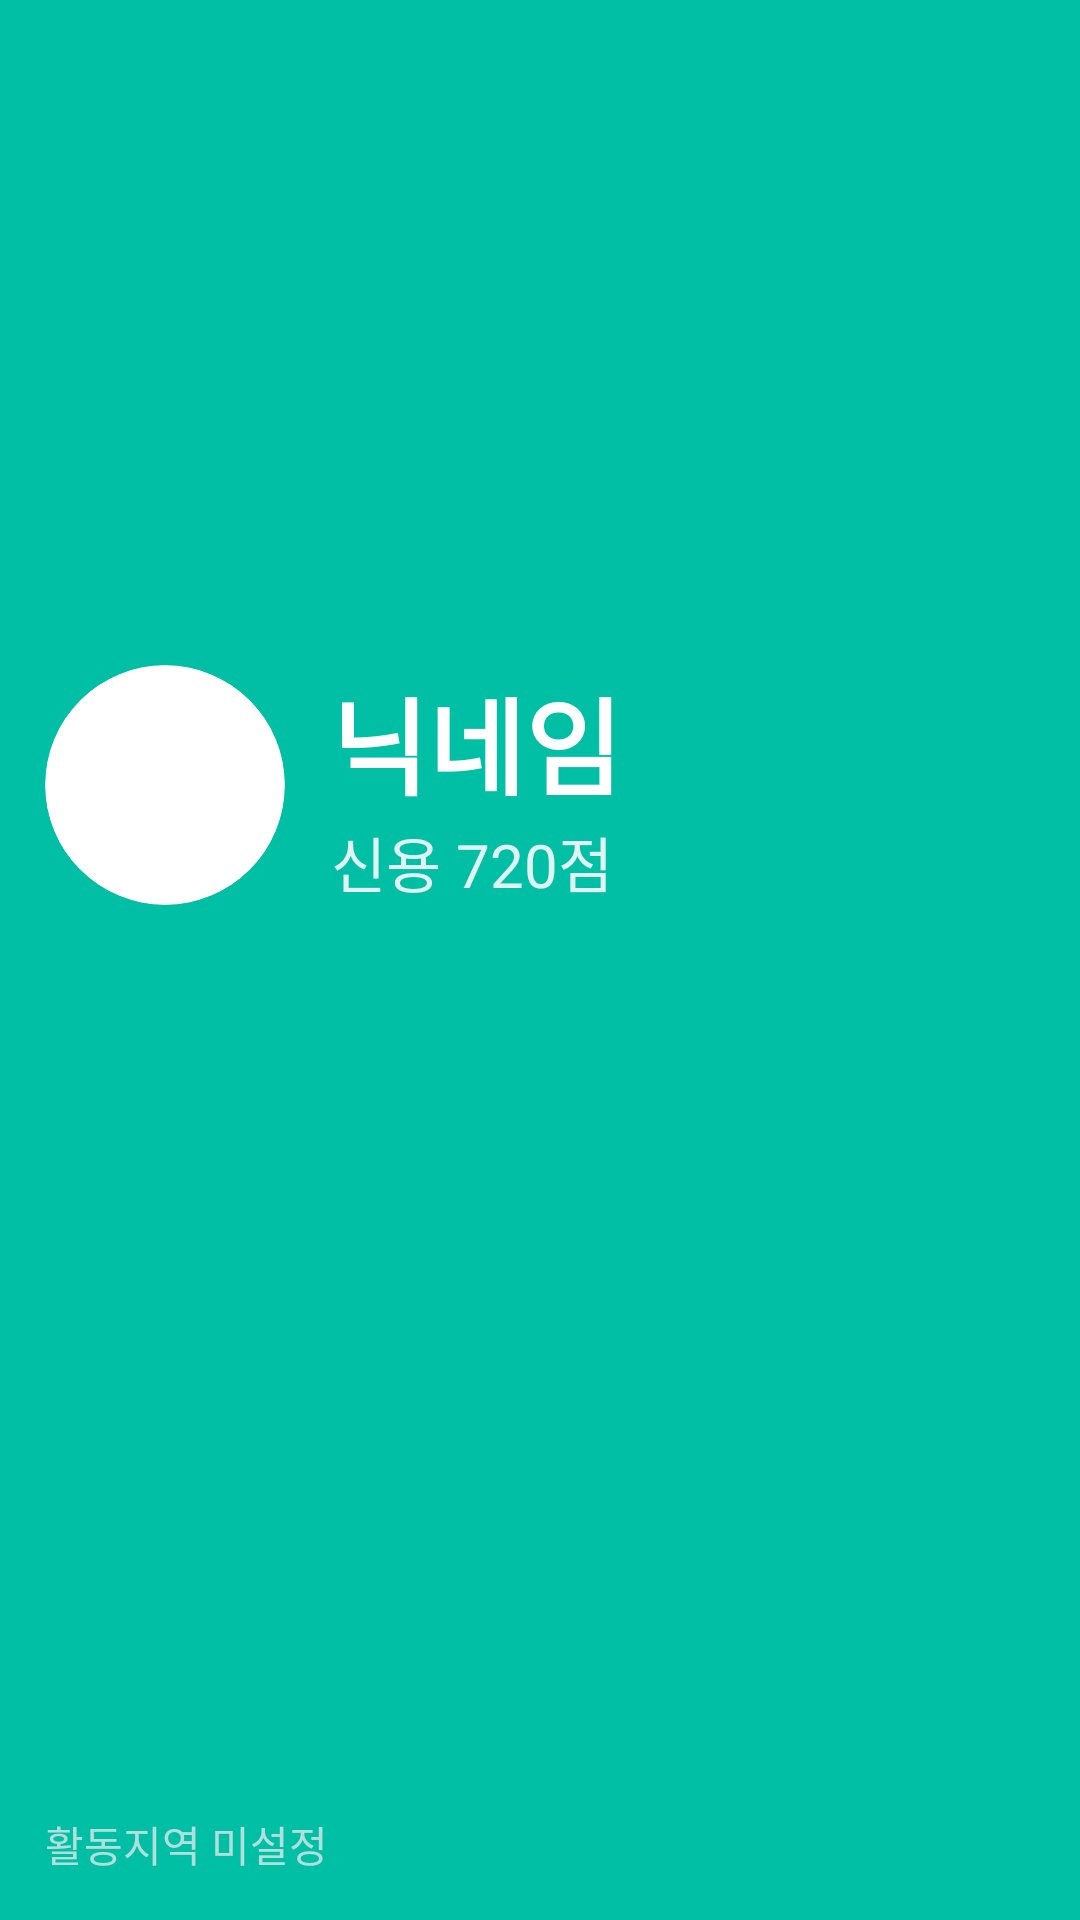

Write the Android layout XML for this screen, with the resource values it uses.
<!-- AndroidManifest.xml: application theme Theme.BilBil -->
<!-- res/layout/nav_header_main.xml -->
<?xml version="1.0" encoding="utf-8"?>
<androidx.constraintlayout.widget.ConstraintLayout
    xmlns:android="http://schemas.android.com/apk/res/android"
    xmlns:app="http://schemas.android.com/apk/res-auto"
    xmlns:tools="http://schemas.android.com/tools"
    android:layout_width="match_parent"
    android:layout_height="160dp"
    android:background="@color/colorPrimary"
    android:padding="15dp">

    <androidx.cardview.widget.CardView
        android:id="@+id/card_profile"
        android:layout_width="80dp"
        android:layout_height="80dp"
        app:cardCornerRadius="90dp"
        app:cardElevation="0dp"
        app:layout_constraintBottom_toBottomOf="parent"
        app:layout_constraintStart_toStartOf="parent"
        app:layout_constraintTop_toTopOf="parent"
        app:layout_constraintVertical_bias="0.39"
        app:strokeWidth="2dp">

        <ImageView
            android:id="@+id/nav_header_profile_image"
            android:layout_width="match_parent"
            android:layout_height="match_parent"
            android:contentDescription="프로필 사진"
            android:scaleType="centerCrop"
            android:src="@drawable/no_profile" />

    </androidx.cardview.widget.CardView>

    <TextView
        android:id="@+id/nav_header_nickname"
        android:layout_width="wrap_content"
        android:layout_height="wrap_content"
        android:ellipsize="end"
        android:maxLines="1"
        android:text="닉네임"
        android:textColor="@color/white"
        android:textSize="35sp"
        android:textStyle="bold"
        app:layout_constraintBottom_toBottomOf="parent"
        app:layout_constraintEnd_toEndOf="parent"
        app:layout_constraintHorizontal_bias="0.1"
        app:layout_constraintStart_toEndOf="@+id/card_profile"
        app:layout_constraintTop_toTopOf="@+id/card_profile"
        app:layout_constraintVertical_bias="0.0" />

    <TextView
        android:id="@+id/nav_header_credit_score"
        android:layout_width="wrap_content"
        android:layout_height="wrap_content"
        android:text="신용 720점"
        android:textColor="#E0F2F1"
        android:textSize="20sp"
        app:layout_constraintBottom_toBottomOf="@+id/card_profile"
        app:layout_constraintEnd_toEndOf="parent"
        app:layout_constraintHorizontal_bias="0.0"
        app:layout_constraintStart_toStartOf="@+id/nav_header_nickname"
        app:layout_constraintTop_toBottomOf="@+id/nav_header_nickname"
        app:layout_constraintVertical_bias="0.0" />

    <TextView
        android:id="@+id/nav_header_address"
        android:layout_width="wrap_content"
        android:layout_height="wrap_content"
        android:text="활동지역 미설정"
        android:textColor="#B2DFDB"
        android:textSize="14sp"
        app:layout_constraintBottom_toBottomOf="parent"
        app:layout_constraintEnd_toEndOf="parent"
        app:layout_constraintHorizontal_bias="0.0"
        app:layout_constraintStart_toStartOf="parent"
        app:layout_constraintTop_toBottomOf="@+id/card_profile"
        app:layout_constraintVertical_bias="1.0" />

</androidx.constraintlayout.widget.ConstraintLayout>
<!-- resources referenced by this layout -->
<resources>
  <color name="colorPrimary">#00BFA5</color>
  <color name="white">#FFFFFF</color>
  <style name="Theme.BilBil" parent="Base.Theme.BilBil" />
  <style name="Base.Theme.BilBil" parent="Theme.Material3.DayNight.NoActionBar">
          
          
      </style>
</resources>
